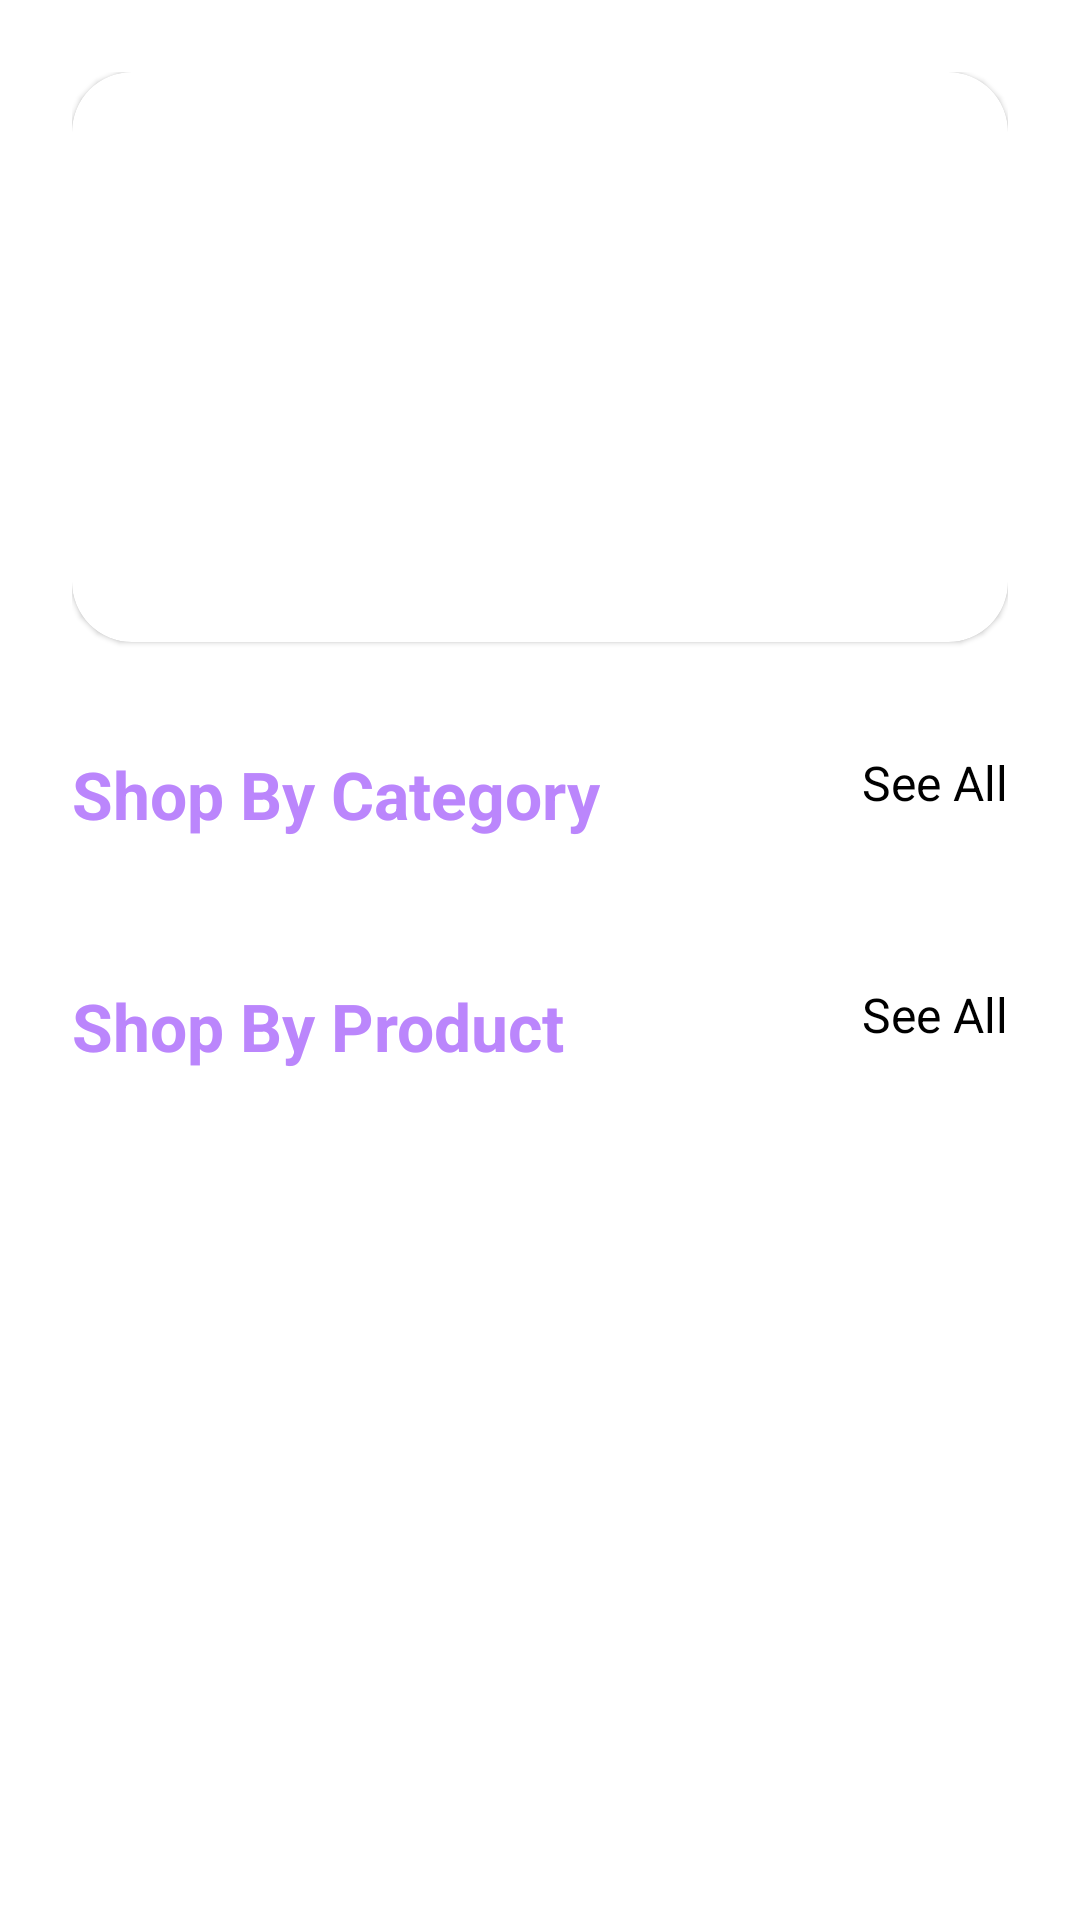

Reconstruct the res/layout file that produces this screen, plus the resources it refers to.
<!-- AndroidManifest.xml: application theme Theme.MyCommerce -->
<!-- res/layout/fragment_home.xml -->
<?xml version="1.0" encoding="utf-8"?>
<LinearLayout xmlns:android="http://schemas.android.com/apk/res/android"
    xmlns:tools="http://schemas.android.com/tools"
    android:layout_width="match_parent"
    android:layout_height="match_parent"
    android:padding="24dp"
    xmlns:app="http://schemas.android.com/apk/res-auto"
    tools:context=".fragment.HomeFragment"
    android:orientation="vertical">

    <androidx.core.widget.NestedScrollView
        android:layout_width="match_parent"
        android:layout_height="match_parent">
        <LinearLayout
            android:layout_width="match_parent"
            android:layout_height="match_parent"
            android:orientation="vertical">

    <com.google.android.material.card.MaterialCardView
        android:layout_width="match_parent"
        android:layout_height="190dp"
        app:cardCornerRadius = "20dp">

        <ImageView
            android:id="@+id/sliderImage"
            android:layout_width="match_parent"
            android:layout_height="match_parent"
            android:scaleType="centerCrop"
            tools:src="@tools:sample/avatars" />

    </com.google.android.material.card.MaterialCardView>
    <RelativeLayout
        android:layout_marginTop="36dp"
        android:layout_width="match_parent"
        android:layout_height="wrap_content">

        <TextView
            android:layout_width="wrap_content"
            android:layout_height="wrap_content"
            android:text="Shop By Category"
            android:textColor="@color/colorPrimary"
            android:textSize="22sp"
            android:textStyle="bold" />

        <TextView
            android:layout_width="wrap_content"
            android:layout_height="wrap_content"
            android:layout_alignParentEnd="true"
            android:text="See All"
            android:textColor="@color/black"
            android:textSize="16sp" />
    </RelativeLayout>

    <androidx.recyclerview.widget.RecyclerView
        android:layout_width="match_parent"
        android:layout_height="wrap_content"
        android:id="@+id/categoryRecycler"
        android:layout_marginTop="12dp"
        android:orientation="horizontal"
        tools:listitem="@layout/layout_category_item"
        app:layoutManager="androidx.recyclerview.widget.LinearLayoutManager"
        />

    <RelativeLayout
        android:layout_marginTop="36dp"
        android:layout_width="match_parent"
        android:layout_height="wrap_content">

        <TextView
            android:layout_width="wrap_content"
            android:layout_height="wrap_content"
            android:text="Shop By Product"
            android:textColor="@color/colorPrimary"
            android:textSize="22sp"
            android:textStyle="bold" />

        <TextView
            android:layout_width="wrap_content"
            android:layout_height="wrap_content"
            android:layout_alignParentEnd="true"
            android:text="See All"
            android:textColor="@color/black"
            android:textSize="16sp" />
    </RelativeLayout>

    <androidx.recyclerview.widget.RecyclerView
        android:layout_width="match_parent"
        android:layout_height="wrap_content"
        android:id="@+id/productRecycler"
        android:layout_marginTop="12dp"
        android:nestedScrollingEnabled="true"
        tools:listitem="@layout/layout_product_item"
        app:layoutManager="androidx.recyclerview.widget.LinearLayoutManager"
        />
        </LinearLayout>
    </androidx.core.widget.NestedScrollView>

</LinearLayout>
<!-- res/layout/layout_category_item.xml (included above) -->
<?xml version="1.0" encoding="utf-8"?>
<androidx.constraintlayout.widget.ConstraintLayout xmlns:android="http://schemas.android.com/apk/res/android"
    xmlns:app="http://schemas.android.com/apk/res-auto"
    xmlns:tools="http://schemas.android.com/tools"
    android:layout_width="wrap_content"
    android:layout_height="wrap_content"
    android:layout_margin="8dp">

    <androidx.cardview.widget.CardView
        android:id="@+id/cardView"
        android:layout_width="120dp"
        android:layout_height="120dp"
        app:cardCornerRadius="18dp"
        app:layout_constraintEnd_toEndOf="parent"
        app:layout_constraintStart_toStartOf="parent"
        app:layout_constraintTop_toTopOf="parent">

        <ImageView
            android:id="@+id/imageView3"
            android:layout_width="wrap_content"
            android:layout_height="wrap_content"
            tools:srcCompat="@tools:sample/avatars" />


    </androidx.cardview.widget.CardView>

    <TextView
        android:id="@+id/textView2"
        android:layout_width="wrap_content"
        android:layout_height="wrap_content"
        android:layout_marginTop="8dp"
        android:textColor="@color/black"
        android:textSize="18sp"
        android:text="TextView"
        app:layout_constraintEnd_toEndOf="@+id/cardView"
        app:layout_constraintStart_toStartOf="@+id/cardView"
        app:layout_constraintTop_toBottomOf="@+id/cardView" />
</androidx.constraintlayout.widget.ConstraintLayout>
<!-- res/layout/layout_product_item.xml (included above) -->
<?xml version="1.0" encoding="utf-8"?>
<androidx.constraintlayout.widget.ConstraintLayout xmlns:android="http://schemas.android.com/apk/res/android"
    xmlns:app="http://schemas.android.com/apk/res-auto"
    xmlns:tools="http://schemas.android.com/tools"
    android:layout_width="match_parent"
    android:layout_height="wrap_content">

    <androidx.cardview.widget.CardView
        android:layout_width="match_parent"
        android:layout_height="wrap_content"
        android:layout_margin="8dp"
        app:cardCornerRadius="8dp"
        app:layout_constraintBottom_toBottomOf="parent"
        app:layout_constraintEnd_toEndOf="parent"
        app:layout_constraintStart_toStartOf="parent"
        app:layout_constraintTop_toTopOf="parent">

        <androidx.constraintlayout.widget.ConstraintLayout
            android:layout_width="match_parent"
            android:layout_height="match_parent"
            android:padding="4dp">

            <ImageView
                android:id="@+id/imageView2"
                android:layout_width="90dp"
                android:layout_height="90dp"
                android:layout_margin="8dp"
                app:layout_constraintStart_toStartOf="parent"
                app:layout_constraintTop_toTopOf="parent"
                tools:srcCompat="@tools:sample/avatars" />

            <TextView
                android:id="@+id/textView"
                android:layout_width="wrap_content"
                android:layout_height="wrap_content"
                android:layout_marginStart="12dp"
                android:text="TextView"
                android:textColor="@color/colorPrimary"
                android:textSize="20sp"
                android:textStyle="bold"
                app:layout_constraintStart_toEndOf="@+id/imageView2"
                app:layout_constraintTop_toTopOf="@+id/imageView2" />

            <TextView
                android:id="@+id/textView3"
                android:layout_width="wrap_content"
                android:layout_height="wrap_content"
                android:layout_marginStart="12dp"
                android:text="TextView"
                android:textColor="@color/black"
                android:textSize="16dp"
                android:textStyle="bold"
                app:layout_constraintStart_toEndOf="@+id/imageView2"
                app:layout_constraintTop_toBottomOf="@+id/textView" />

            <TextView
                android:id="@+id/textView4"
                android:layout_width="wrap_content"
                android:layout_height="wrap_content"
                android:layout_marginStart="12dp"
                android:layout_marginTop="4dp"
                android:text="TextView"
                android:textColor="@color/black"
                android:textSize="16dp"
                app:layout_constraintStart_toEndOf="@+id/imageView2"
                app:layout_constraintTop_toBottomOf="@+id/textView3" />

            <Button
                android:id="@+id/button"
                style="@style/Widget.MaterialComponents.Button.OutlinedButton"
                android:layout_width="0dp"
                android:layout_height="wrap_content"
                android:layout_marginHorizontal="8dp"
                android:layout_marginTop="8dp"
                android:text="Button"
                app:layout_constraintEnd_toStartOf="@+id/guideline2"
                app:layout_constraintStart_toStartOf="parent"
                app:layout_constraintTop_toBottomOf="@+id/imageView2" />

            <Button
                android:id="@+id/button2"
                android:layout_width="0dp"
                android:layout_height="wrap_content"
                android:layout_marginHorizontal="8dp"
                android:layout_marginTop="8dp"
                android:text="Button"
                app:layout_constraintEnd_toEndOf="parent"
                app:layout_constraintStart_toStartOf="@+id/guideline2"
                app:layout_constraintTop_toBottomOf="@+id/imageView2" />

            <androidx.constraintlayout.widget.Guideline
                android:id="@+id/guideline2"
                android:layout_width="wrap_content"
                android:layout_height="wrap_content"
                android:orientation="vertical"
                app:layout_constraintGuide_percent="0.5" />

        </androidx.constraintlayout.widget.ConstraintLayout>
    </androidx.cardview.widget.CardView>
</androidx.constraintlayout.widget.ConstraintLayout>
<!-- resources referenced by this layout -->
<resources>
  <color name="black">#FF000000</color>
  <color name="colorPrimary">#FFBB86FC</color>
  <style name="Theme.MyCommerce" parent="Theme.MaterialComponents.DayNight.DarkActionBar">
          
          <item name="colorPrimary">@color/purple_500</item>
          <item name="colorPrimaryVariant">@color/purple_700</item>
          <item name="colorOnPrimary">@color/white</item>
          
          <item name="colorSecondary">@color/teal_200</item>
          <item name="colorSecondaryVariant">@color/teal_700</item>
          <item name="colorOnSecondary">@color/black</item>
          
          <item name="android:statusBarColor" tools:targetApi="l">?attr/colorPrimaryVariant</item>
          
      </style>
  <color name="purple_500">#FF6200EE</color>
  <color name="purple_700">#FF3700B3</color>
  <color name="white">#FFFFFFFF</color>
  <color name="teal_200">#FF03DAC5</color>
  <color name="teal_700">#FF018786</color>
</resources>
